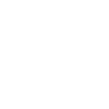
t = 0.00 s
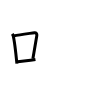
t = 3.00 s
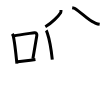
t = 6.00 s
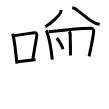
t = 9.00 s
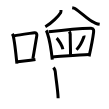
t = 12.00 s
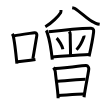
t = 15.00 s

The animated SVG that drew these frames (rendered in a browser with its animation timeline set to each time). Animation: 15 SMIL elements (animate=15); one cycle of 15.00 s.

<svg width="109px" height="109px" viewBox="0 0 px 109px" xmlns="http://www.w3.org/2000/svg" xmlns:xlink="http://www.w3.org/1999/xlink" xml:space="preserve" version="1.1"  baseProfile="full">
<path d="M12.25,33.99c0.37,0.51,0.76,0.94,0.92,1.58c1.29,5.07,2.84,19.04,3.73,28.13" style="fill:none;stroke:black;stroke-width:3;opacity:0">
  <animate attributeType="CSS" attributeName="opacity" from="0" to="1" begin="0s" dur="1s" repeatCount="Indefinite" fill="freeze" />
</path>
<path d="M13.58,35.92c6.42-1.22,16.55-2.56,20.92-3.23c1.6-0.24,2.56,1.44,2.33,2.87c-0.95,5.92-2.55,15.07-3.96,23.25" style="fill:none;stroke:black;stroke-width:3;opacity:0">
  <animate attributeType="CSS" attributeName="opacity" from="0" to="1" begin="1s" dur="1s" repeatCount="Indefinite" fill="freeze" />
</path>
<path d="M17.07,61.75c5.14-0.75,11.33-1.05,18.39-2.21" style="fill:none;stroke:black;stroke-width:3;opacity:0">
  <animate attributeType="CSS" attributeName="opacity" from="0" to="1" begin="2s" dur="1s" repeatCount="Indefinite" fill="freeze" />
</path>
<path d="M60.99,9.94c0.01,0.55,0.01,2.19-0.37,2.78c-2.24,3.52-8.74,10.3-15.29,14.06" style="fill:none;stroke:black;stroke-width:3;opacity:0">
  <animate attributeType="CSS" attributeName="opacity" from="0" to="1" begin="3s" dur="1s" repeatCount="Indefinite" fill="freeze" />
</path>
<path d="M72.21,7.7c1.03,0.16,2.01,0.36,2.67,0.78c6.04,3.78,13.32,11.61,19.04,13.98c2.47,1.02,3.35,1.57,5.75,1.9" style="fill:none;stroke:black;stroke-width:3;opacity:0">
  <animate attributeType="CSS" attributeName="opacity" from="0" to="1" begin="4s" dur="1s" repeatCount="Indefinite" fill="freeze" />
</path>
<path d="M46.25,30.45c0.37,0.49,0.86,2.03,1.06,2.63c1.66,4.97,4,17.36,4.98,26.51" style="fill:none;stroke:black;stroke-width:3;opacity:0">
  <animate attributeType="CSS" attributeName="opacity" from="0" to="1" begin="5s" dur="1s" repeatCount="Indefinite" fill="freeze" />
</path>
<path d="M48.72,31.84c12.19-1.46,32.5-3.31,42.32-3.55c3.01-0.07,2.71,2.67,2.54,4.03c-0.6,4.98-2.62,15.55-4.51,24.06" style="fill:none;stroke:black;stroke-width:3;opacity:0">
  <animate attributeType="CSS" attributeName="opacity" from="0" to="1" begin="6s" dur="1s" repeatCount="Indefinite" fill="freeze" />
</path>
<path d="M69.23,31.49c0.52,0.71,1,1.74,0.99,2.72c-0.04,5.79,0.31,12.91,0.31,21.33" style="fill:none;stroke:black;stroke-width:3;opacity:0">
  <animate attributeType="CSS" attributeName="opacity" from="0" to="1" begin="7s" dur="1s" repeatCount="Indefinite" fill="freeze" />
</path>
<path d="M56.66,38.08c2.2,2.02,5.68,8.13,6.23,11.12" style="fill:none;stroke:black;stroke-width:3;opacity:0">
  <animate attributeType="CSS" attributeName="opacity" from="0" to="1" begin="8s" dur="1s" repeatCount="Indefinite" fill="freeze" />
</path>
<path d="M84.01,35.64c0.13,0.44,0,0.95-0.18,1.46c-1.07,2.99-4.18,9.62-7.31,12.69" style="fill:none;stroke:black;stroke-width:3;opacity:0">
  <animate attributeType="CSS" attributeName="opacity" from="0" to="1" begin="9s" dur="1s" repeatCount="Indefinite" fill="freeze" />
</path>
<path d="M52.46,57.06c10.09-0.61,25.83-2.32,36.71-2.48" style="fill:none;stroke:black;stroke-width:3;opacity:0">
  <animate attributeType="CSS" attributeName="opacity" from="0" to="1" begin="10s" dur="1s" repeatCount="Indefinite" fill="freeze" />
</path>
<path d="M53.5,67.51c0.52,0.68,1.64,3.04,1.73,3.94c0.84,8.48,2.56,18.24,2.91,26.74" style="fill:none;stroke:black;stroke-width:3;opacity:0">
  <animate attributeType="CSS" attributeName="opacity" from="0" to="1" begin="11s" dur="1s" repeatCount="Indefinite" fill="freeze" />
</path>
<path d="M54.2,68.58c2.94-0.11,29.14-2.87,31.81-3.01c2.23-0.11,2.85,2.69,2.79,3.4c-0.35,4.14-3.56,18.78-4.78,28.28" style="fill:none;stroke:black;stroke-width:3;opacity:0">
  <animate attributeType="CSS" attributeName="opacity" from="0" to="1" begin="12s" dur="1s" repeatCount="Indefinite" fill="freeze" />
</path>
<path d="M56.53,81.24c3.97,0,24.53-2.11,29.02-2.11" style="fill:none;stroke:black;stroke-width:3;opacity:0">
  <animate attributeType="CSS" attributeName="opacity" from="0" to="1" begin="13s" dur="1s" repeatCount="Indefinite" fill="freeze" />
</path>
<path d="M58.51,95.48c7.87-0.44,18.11-1.4,25.71-1.4" style="fill:none;stroke:black;stroke-width:3;opacity:0">
  <animate attributeType="CSS" attributeName="opacity" from="0" to="1" begin="14s" dur="1s" repeatCount="Indefinite" fill="freeze" />
</path>
</svg>
